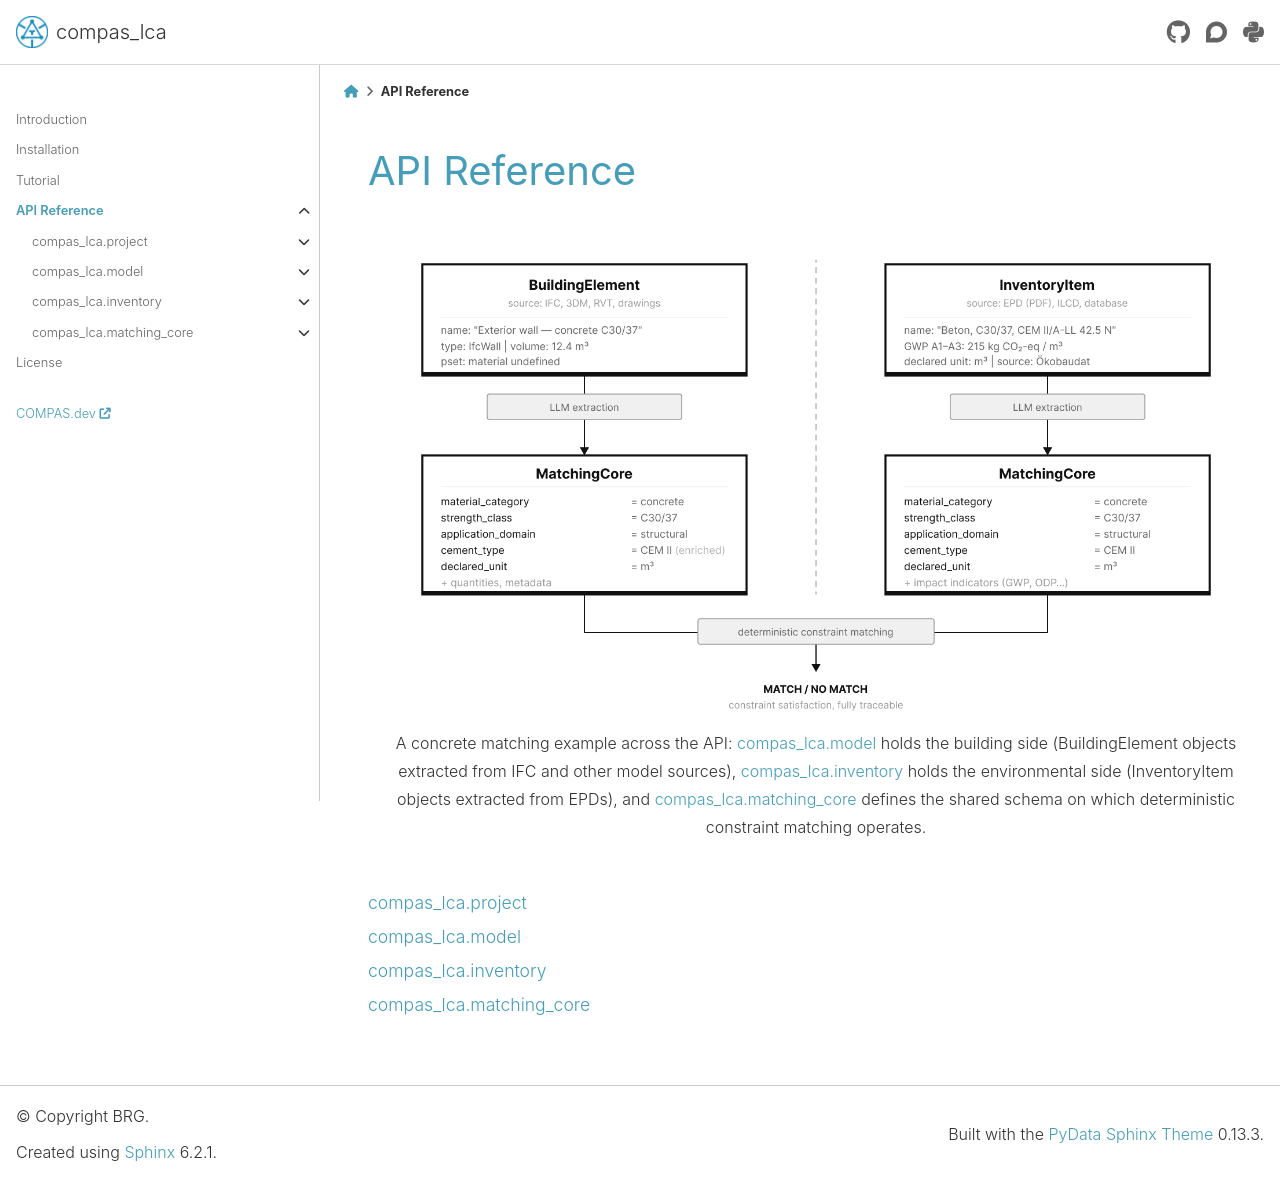

repository: BlockResearchGroup/compas_lca · page: 1.0.2/api.html · generator: sphinx

********************************************************************************
API Reference
********************************************************************************

.. figure:: /_images/matching_overview.png
   :figclass: figure
   :class: figure-img img-fluid

   A concrete matching example across the API:
   :doc:`compas_lca.model <api/compas_lca.model>` holds the building side
   (BuildingElement objects extracted from IFC and other model sources),
   :doc:`compas_lca.inventory <api/compas_lca.inventory>` holds the
   environmental side (InventoryItem objects extracted from EPDs), and
   :doc:`compas_lca.matching_core <api/compas_lca.matching_core>` defines the
   shared schema on which deterministic constraint matching operates.

.. toctree::
    :maxdepth: 1

    api/compas_lca.project
    api/compas_lca.model
    api/compas_lca.inventory
    api/compas_lca.matching_core
